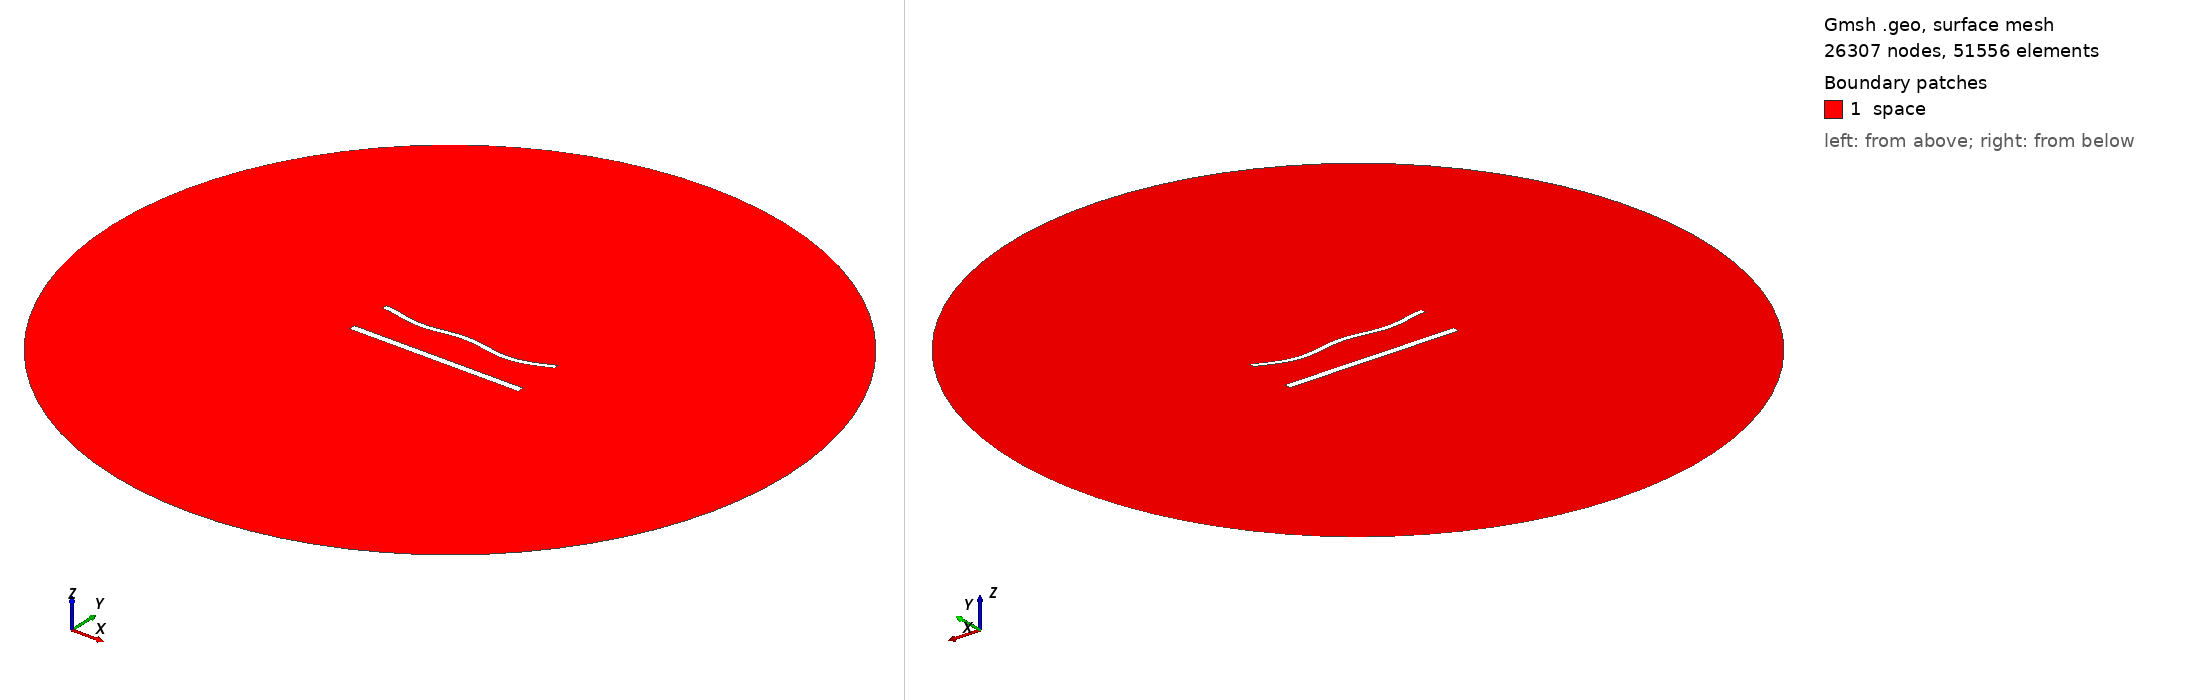

Gmsh geometry script, surface-meshed: 26307 nodes, 51556 surface elements. Boundary patches (legend numbers): 1 space. Left view from above one corner, right view from below the opposite corner. Legend entries are the model's physical surfaces. The drawing asked Gmsh for element sizes between 1% and 20% of the model's largest extent; the script's own settings can give other sizes.

=== 1381.geo (drawn) ===
//---------------------------------------
// Geometry kernel
//---------------------------------------

SetFactory("OpenCASCADE");



//---------------------------------------
// Parameters of the geometry
//---------------------------------------

// Overetch of the upper plate
overetch = 0.375;

// Distance between the plates
distance = 25.0;

// Discretization over the x axis (for the deformation)
nx = 50; 

// Length of the plate
L = 100 - overetch; 

// Number of modes
n = 4; 

// 1st mode coefficient
coeff(1) = -1.5;
beta(1) = 0.596864 * 3.1415926535 / L;

// 2nd mode coefficient
coeff(2) = -1.5;
beta(2) = 1.49418 * 3.1415926535 / L;

// 3rd mode coefficient
coeff(3) = 0.0;
beta(3) = 2.50025 * 3.1415926535 / L;

// 4th mode coefficient
coeff(4) = -1.5;
beta(4) = 3.49999 * 3.1415926535 / L;



//---------------------------------------
// Upper plate (deformed rectangle)
//---------------------------------------

// Coordiantes of the upper plate
xmin = -50;
xmax = 50 - overetch;

// Height of the upper plate
yheight = 4 - 2 * overetch;

// Indexes of the points
UpperID[] = {};
LowerID[] = {};
LeftID[] = {};
RightID[] = {};

// Point index
p = 1;

// Horizontal edges
For i In {1:nx}
    x = xmin + (i-1)*(xmax - xmin)/(nx-1);

    y_bottom = distance / 2 + overetch;
    For j In {1:n}
        C = (Cosh(beta(j)*L) + Cos(beta(j)*L)) / (Sinh(beta(j)*L) + Sin(beta(j)*L));
        y_bottom  = y_bottom + coeff(j) * (Cosh(beta(j)*(x+50)) - Cos(beta(j)*(x+50)) - C * (Sinh(beta(j)*(x+50)) - Sin(beta(j)*(x+50))));
    EndFor

    y_top = y_bottom + yheight;

    Point(p) = {x, y_top, 0, 1.0};
    UpperID[i] = p;
    p = p + 1;

    Point(p) = {x, y_bottom, 0, 1.0};
    LowerID[i] = p;
    p = p + 1;
EndFor

// Create point lists
UpperPts[] = {}; LowerPts[] = {};
For i In {1:nx}
  UpperPts[] += {UpperID[i]};
  LowerPts[] += {LowerID[i]};
EndFor

// Build splines
Spline(1) = {UpperPts[]};
Spline(2) = {LowerPts[]};
Line(3) = {LowerPts[nx-1], UpperPts[nx-1]};
Line(4) = {LowerPts[0], UpperPts[0]};

// Build the plane surface
Curve Loop(1) = {2, 3, -1, -4};
Plane Surface(1) = {1};



//---------------------------------------
// Lower plate (rectangle)
//---------------------------------------

// Vertices
Point(1001) = {-50, -distance/2, 0, 1.0};
Point(1002) = { 50, -distance/2, 0, 1.0};
Point(1003) = { 50,  -distance/2 + 4, 0, 1.0};
Point(1004) = {-50,  -distance/2 + 4, 0, 1.0};

// Edges
Line(5) = {1001, 1002};
Line(6) = {1002, 1003};
Line(7) = {1003, 1004};
Line(8) = {1004, 1001};

// Plane surface
Line Loop(2) = {5, 6, 7, 8};
Plane Surface(2) = {2}; 



//---------------------------------------
// Outer (fictious) boundary
//---------------------------------------

// Points
Point(1005) = {0, 0, 0};       // Center
Point(1006) = {200, 0, 0};     // Start point
Point(1007) = {0, 200, 0};     // 90 degrees
Point(1008) = {-200, 0, 0};    // 180 degrees
Point(1009) = {0, -200, 0};    // 270 degrees

// Circle arcs (each needs start, center, end)
Circle(9) = {1006, 1005, 1007};
Circle(10) = {1007, 1005, 1008};
Circle(11) = {1008, 1005, 1009};
Circle(12) = {1009, 1005, 1006};

// Plane surface for the entire domain
Curve Loop(3) = {9, 10, 11, 12};
Surface(3) = {3};

// Subtract the plates from the whole domain to obtain the actual domain where we want to solve the equations
BooleanDifference{ Surface{3}; Delete; }{ Surface{1}; Surface{2}; Delete; }




//---------------------------------------
// Transfinite Lines/Curves
//---------------------------------------

// Set the number of points on the boundaries
r = 6;
d = 0.15;

// Plates
Transfinite Curve {1} = 50*r/4 Using Progression 1;
Transfinite Line {2} = 50*r Using Progression 1;
Transfinite Curve {3, 4} = 2*r Using Progression 1+d;
Transfinite Line {5} = 50*r/4 Using Progression 1;
Transfinite Line {7} = 50*r Using Progression 1;
Transfinite Line {6} = 2*r Using Progression 1-d;
Transfinite Line {8} = 2*r Using Progression 1+d;

// Outer boundary
Transfinite Line {9, 10, 11, 12} = 20 Using Progression 1;



//---------------------------------------
// Physical groups
//---------------------------------------                

// Physical curves (boundaries)
Physical Line("force_segment", 10) = {2};
Physical Line("upper_plate", 11) = {1, 3, 4};
Physical Line("lower_plate", 12) = {5, 6, 7, 8};
Physical Line("boundary", 20) = {9, 10, 11, 12};

// Physical Surfaces
Physical Surface("space", 30) = {3};



//---------------------------------------
// 6. Generate the Mesh
//---------------------------------------

// 2D mesh generation
Mesh 2;
